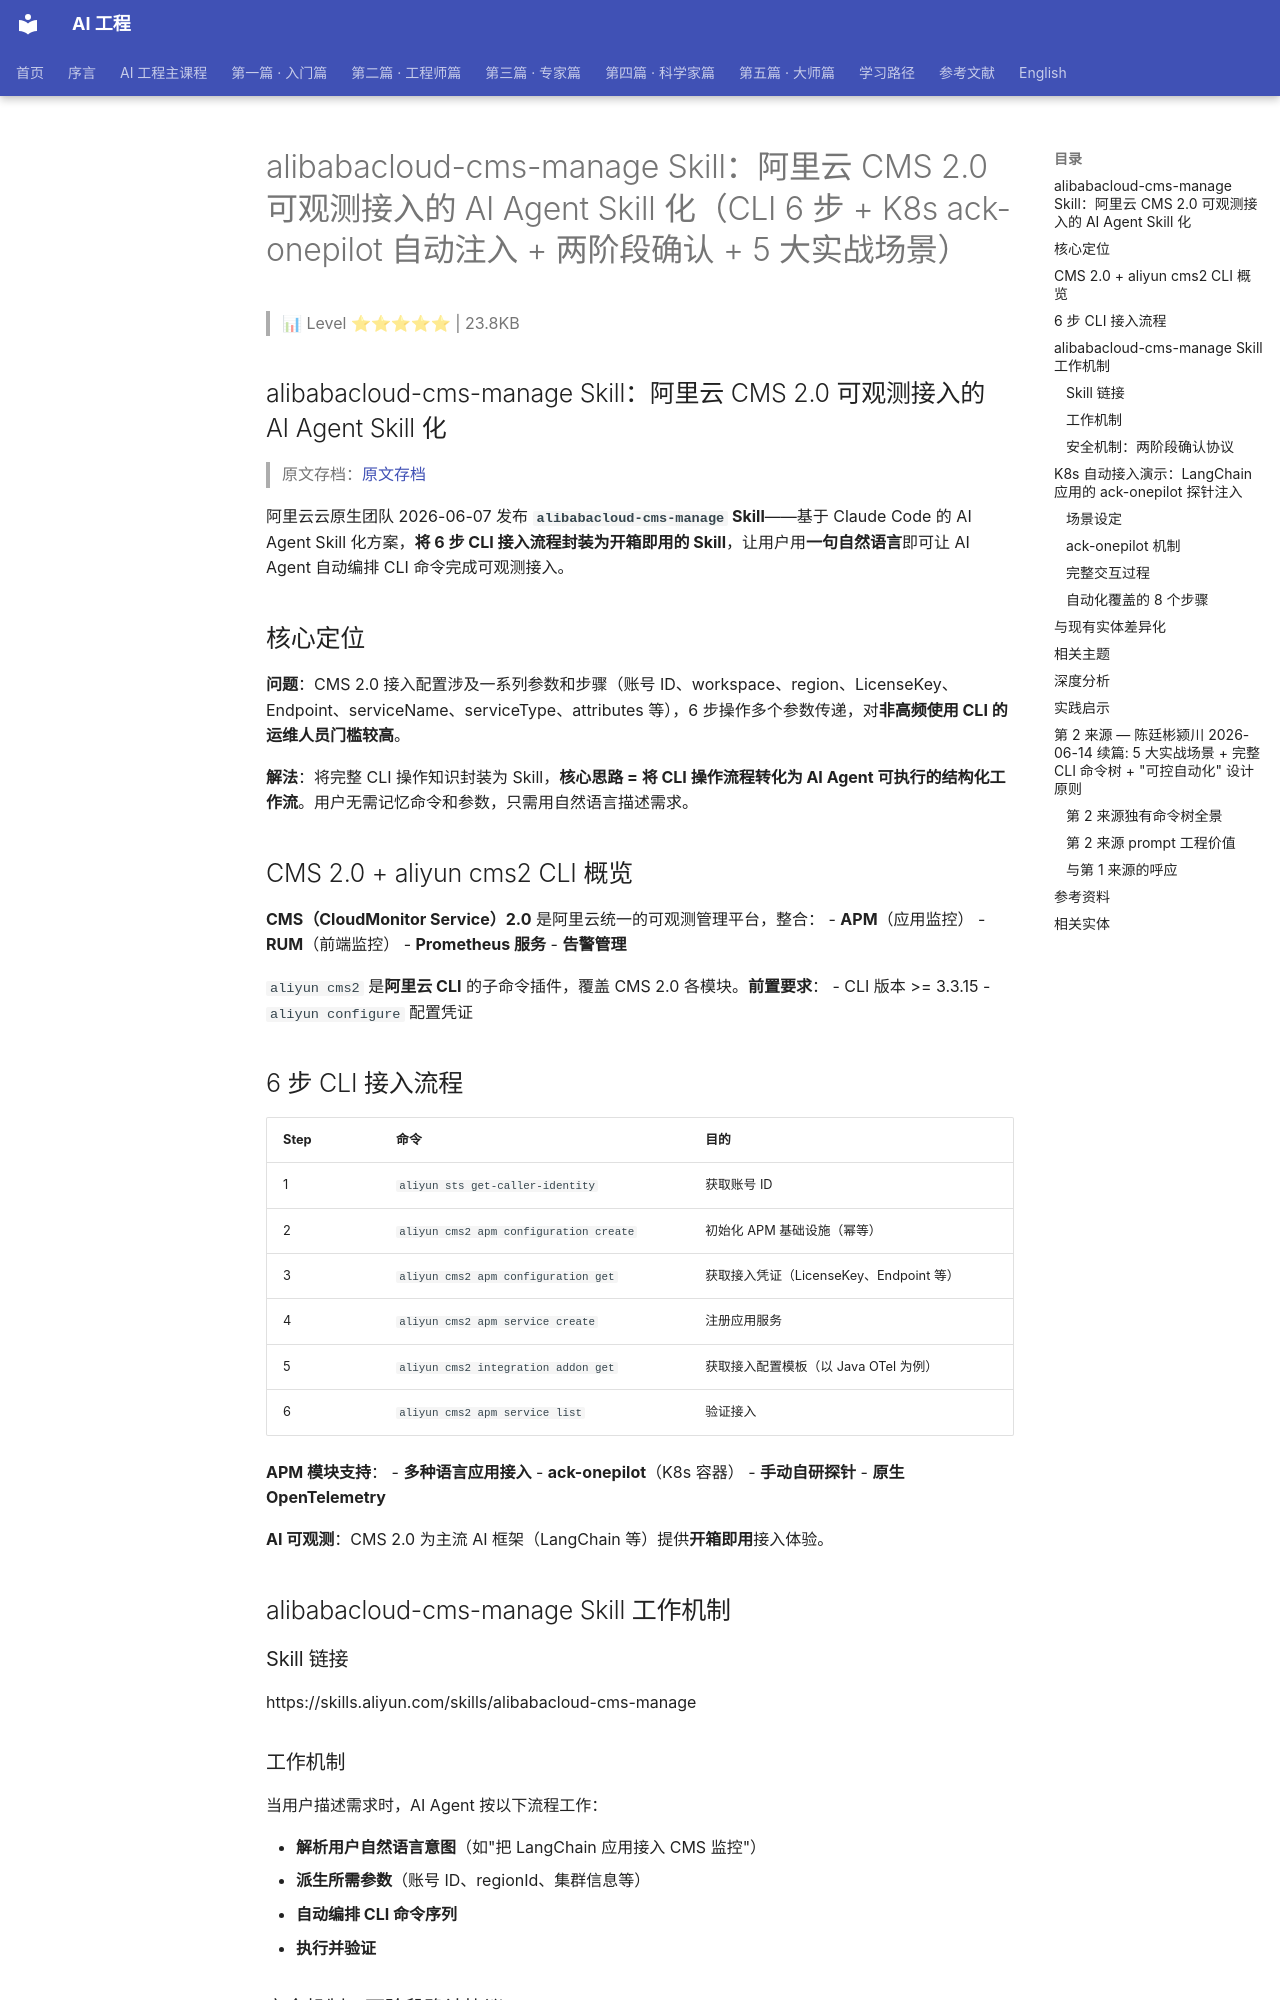

repository: QianJinGuo/wiki-book · page: ch11/168-alibabacloud-cms-manage-skill-cms-2-0-ai-agent-skill-c.html · generator: mkdocs

# alibabacloud-cms-manage Skill：阿里云 CMS 2.0 可观测接入的 AI Agent Skill 化（CLI 6 步 + K8s ack-onepilot 自动注入 + 两阶段确认 + 5 大实战场景）

> 📊 Level ⭐⭐⭐⭐⭐ | 23.8KB

## alibabacloud-cms-manage Skill：阿里云 CMS 2.0 可观测接入的 AI Agent Skill 化

> 原文存档：[原文存档](https://mp.weixin.qq.com/s/zsy5sCkqCGA5_vTs2Qvxpg)

阿里云云原生团队 2026-06-07 发布 **`alibabacloud-cms-manage` Skill**——基于 Claude Code 的 AI Agent Skill 化方案，**将 6 步 CLI 接入流程封装为开箱即用的 Skill**，让用户用**一句自然语言**即可让 AI Agent 自动编排 CLI 命令完成可观测接入。

## 核心定位

**问题**：CMS 2.0 接入配置涉及一系列参数和步骤（账号 ID、workspace、region、LicenseKey、Endpoint、serviceName、serviceType、attributes 等），6 步操作多个参数传递，对**非高频使用 CLI 的运维人员门槛较高**。

**解法**：将完整 CLI 操作知识封装为 Skill，**核心思路 = 将 CLI 操作流程转化为 AI Agent 可执行的结构化工作流**。用户无需记忆命令和参数，只需用自然语言描述需求。

## CMS 2.0 + aliyun cms2 CLI 概览

**CMS（CloudMonitor Service）2.0** 是阿里云统一的可观测管理平台，整合：
- **APM**（应用监控）
- **RUM**（前端监控）
- **Prometheus 服务**
- **告警管理**

`aliyun cms2` 是**阿里云 CLI** 的子命令插件，覆盖 CMS 2.0 各模块。**前置要求**：
- CLI 版本 >= 3.3.15
- `aliyun configure` 配置凭证

## 6 步 CLI 接入流程

| Step | 命令 | 目的 |
|------|------|------|
| 1 | `aliyun sts get-caller-identity` | 获取账号 ID |
| 2 | `aliyun cms2 apm configuration create` | 初始化 APM 基础设施（幂等） |
| 3 | `aliyun cms2 apm configuration get` | 获取接入凭证（LicenseKey、Endpoint 等） |
| 4 | `aliyun cms2 apm service create` | 注册应用服务 |
| 5 | `aliyun cms2 integration addon get` | 获取接入配置模板（以 Java OTel 为例） |
| 6 | `aliyun cms2 apm service list` | 验证接入 |

**APM 模块支持**：
- **多种语言应用接入**
- **ack-onepilot**（K8s 容器）
- **手动自研探针**
- **原生 OpenTelemetry**

**AI 可观测**：CMS 2.0 为主流 AI 框架（LangChain 等）提供**开箱即用**接入体验。

## alibabacloud-cms-manage Skill 工作机制

### Skill 链接

https://skills.aliyun.com/skills/alibabacloud-cms-manage

### 工作机制

当用户描述需求时，AI Agent 按以下流程工作：

- **解析用户自然语言意图**（如"把 LangChain 应用接入 CMS 监控"）
- **派生所需参数**（账号 ID、regionId、集群信息等）
- **自动编排 CLI 命令序列**
- **执行并验证**

### 安全机制：两阶段确认协议

| 命令类型 | 是否需要确认 |
|---------|-------------|
| 只读命令（`get` / `list`） | ❌ 直接执行 |
| CMS 后端资源创建（`apm configuration create`） | ❌ 直接执行 |
| **集群资源变更**（如 `kubectl patch deployment`） | ✅ **必须用户明确 yes/no 确认** |

**安全设计哲学**：只读操作和**用户已经在 CMS 控制台授权过的**后端资源创建走自动执行路径；**影响生产集群的操作**走两阶段确认。

## K8s 自动接入演示：LangChain 应用的 ack-onepilot 探针注入

### 场景设定

- 已有 ACK 集群
- 已有 LangChain 应用 `customer-support-agent`（Deployment）
- 目标：接入 CMS 监控

### ack-onepilot 机制

`ack-onepilot` 通过 **DaemonSet** 在集群节点运行 Agent Pod：
- **当 Deployment 标注指定 Label 后自动注入探针**
- **无需修改应用代码或 Dockerfile**
